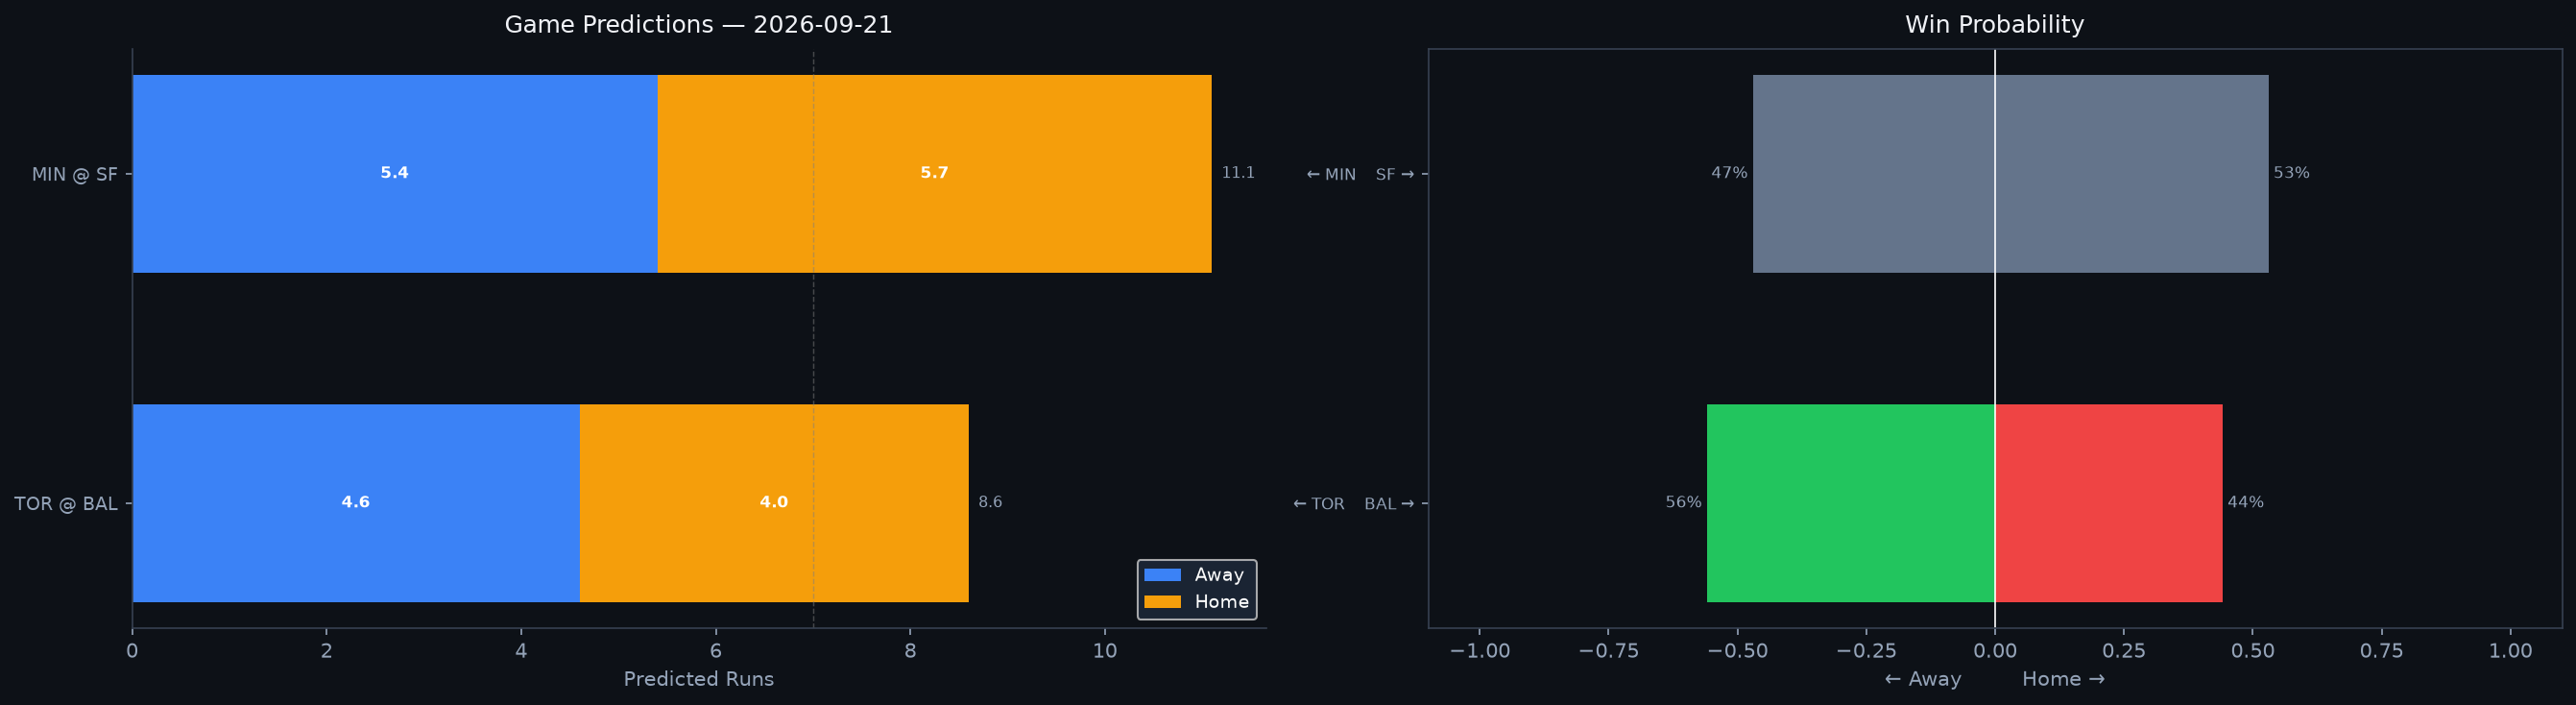

The file beside this chart, header and first rows:
Rank, matchup, home_team, away_team, venue, home_runs_pred, away_runs_pred, total_pred, run_diff, home_win_prob, away_win_prob, predicted_winner, home_faces, home_sp_hand, home_sp_era, home_sp_last3, home_sp_ped, away_faces, away_sp_hand, away_sp_era, away_sp_last3, away_sp_ped, home_lu_ops, home_lu_xba
1, MIN @ SF, SF, MIN, Oracle Park, 5.7, 5.4, 11.1, 0.3, 53.0, 47.0, SF, Zebby Matthews, R, 5.31, 6.18, , Blade Tidwell, R, 5.53, 4.74, , 0.659, 0.324
2, TOR @ BAL, BAL, TOR, Oriole Park at Camden Yards, 4.0, 4.6, 8.6, 0.5, 44.1, 55.9, TOR, Trey Yesavage, R, 3.59, 2.95, , Shane Baz, R, 4.2, 5.29, , 0.7, 0.3
